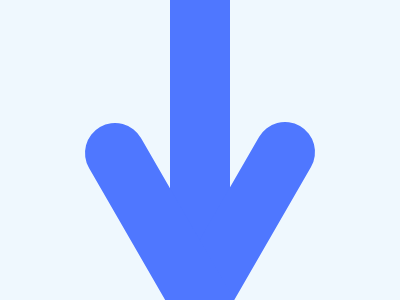

Give the HTML and CSS whose rendering is this image.

<p><p a><style>*{background:#EFF8FE}* > *{background:#4F77FF;margin:0 170px}p{position:fixed;padding:120px 30px;border-radius:53px;transform:rotate(30deg);margin:110px 40px}[a]{transform:rotate(-30deg);margin:111px -40px}
